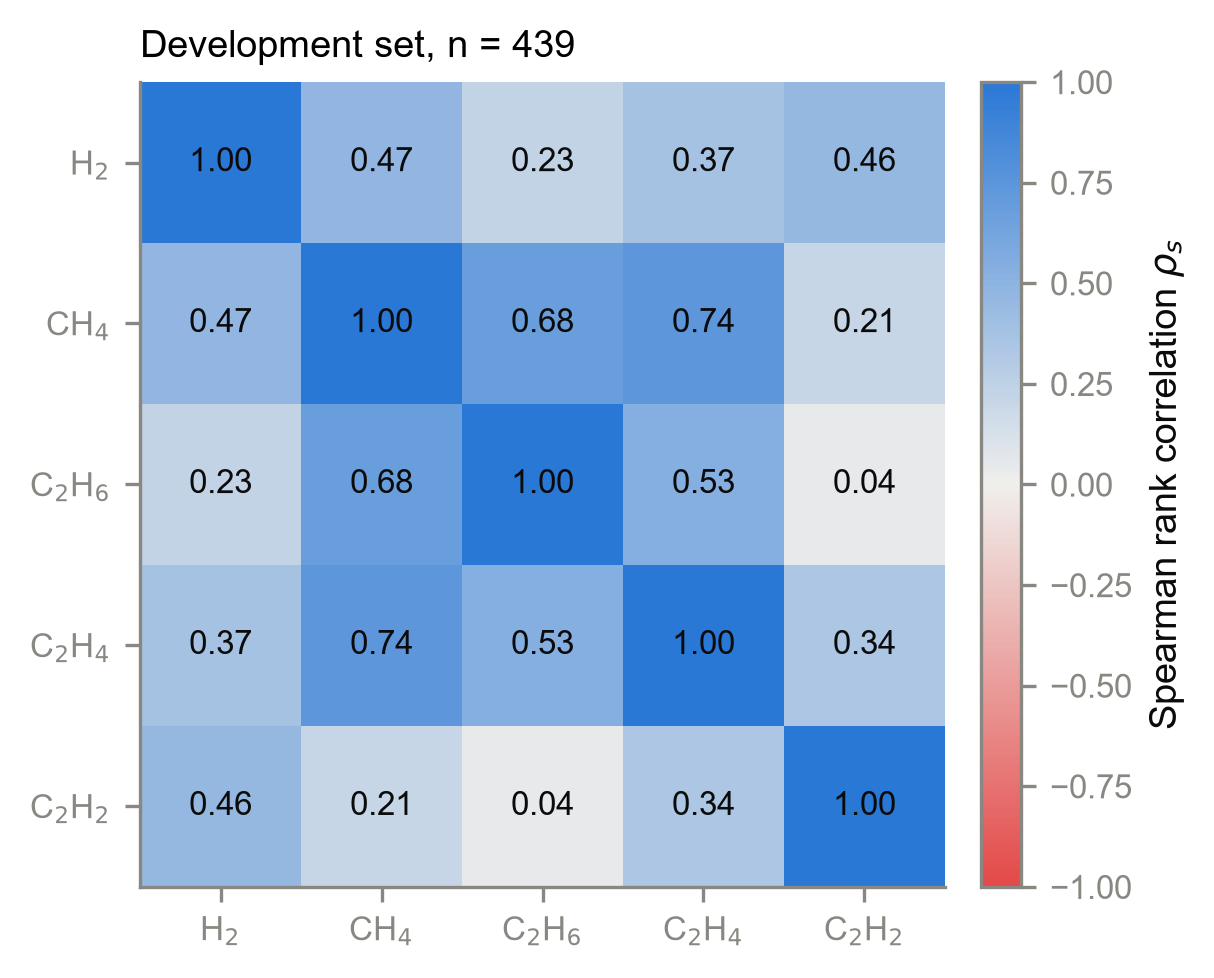

Values plotted in this chart, from the file beside it:
gas, H2, CH4, C2H6, C2H4, C2H2
H2, 1.0, 0.4727, 0.227, 0.3678, 0.4569
CH4, 0.4727, 1.0, 0.6791, 0.7377, 0.2086
C2H6, 0.227, 0.6791, 1.0, 0.5347, 0.04332
C2H4, 0.3678, 0.7377, 0.5347, 1.0, 0.3433
C2H2, 0.4569, 0.2086, 0.04332, 0.3433, 1.0
